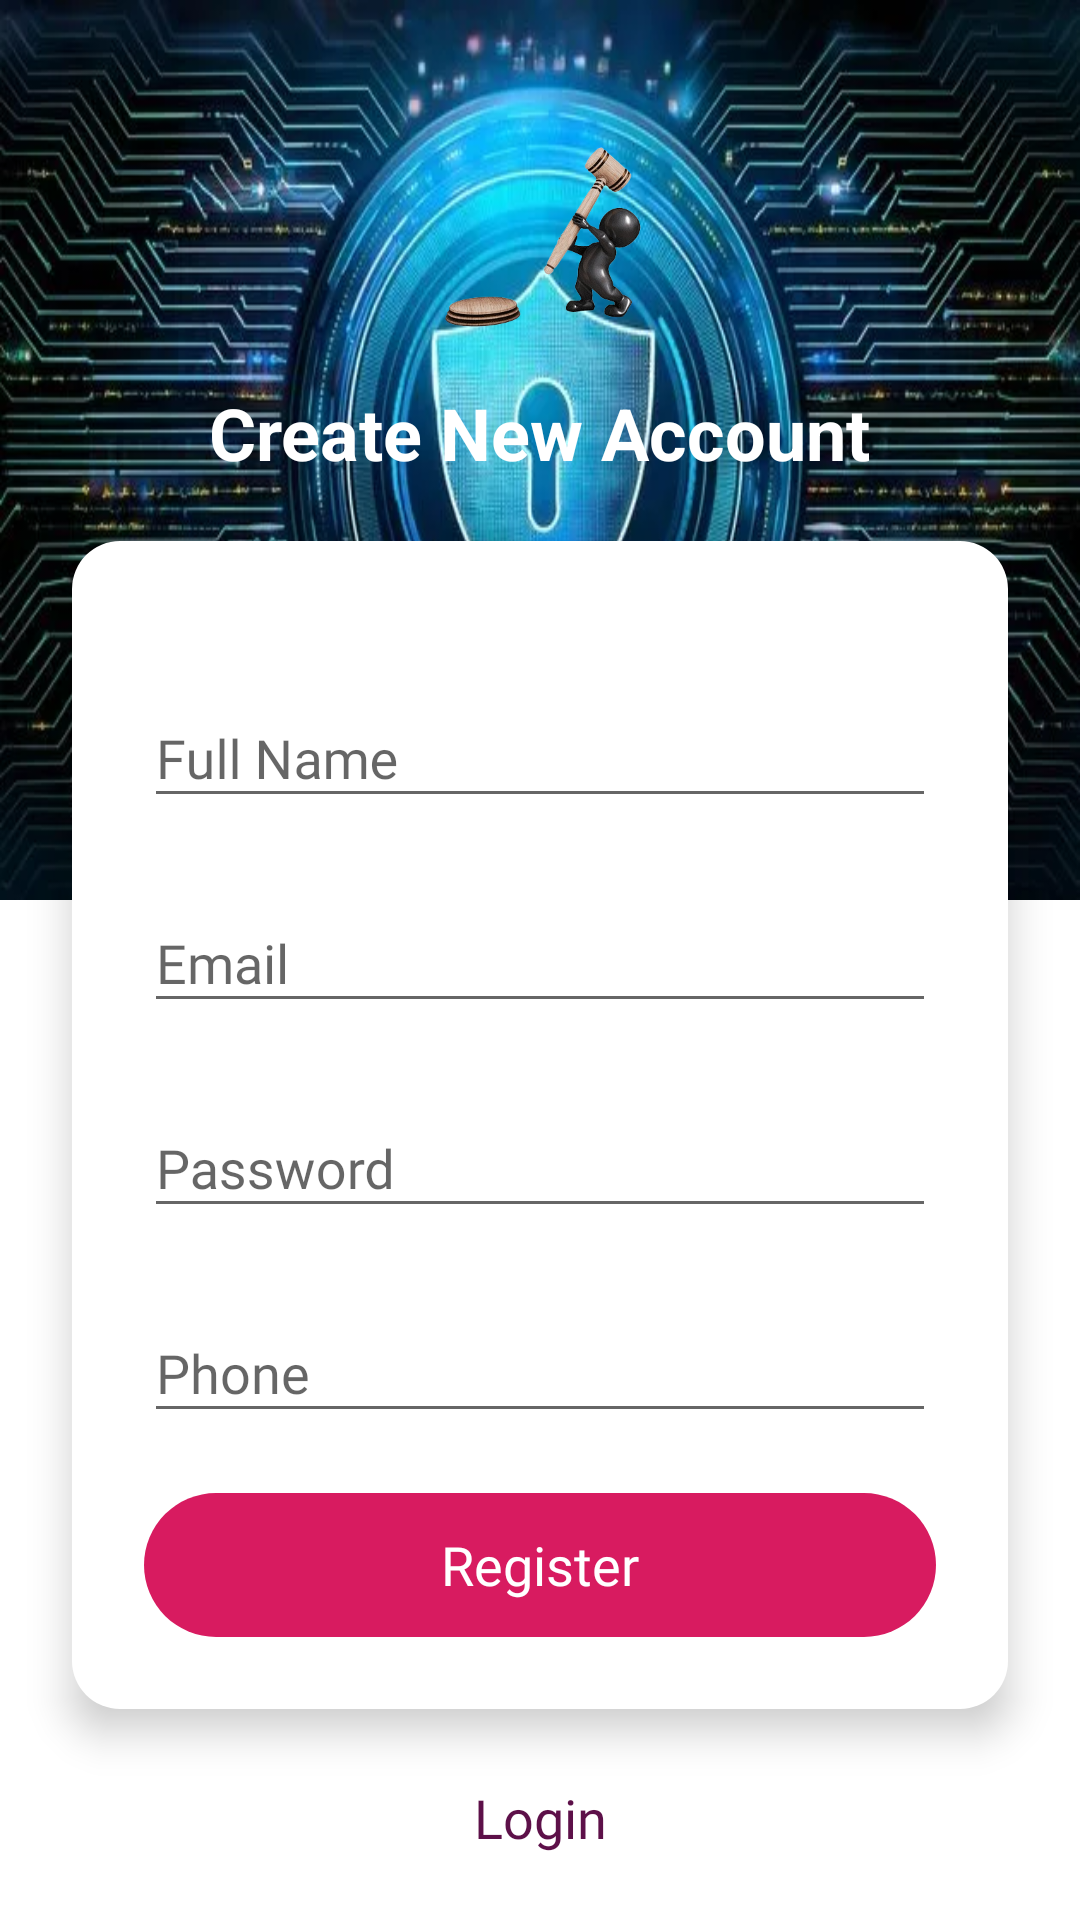

Reconstruct the res/layout file that produces this screen, plus the resources it refers to.
<!-- AndroidManifest.xml: application theme AppTheme -->
<!-- res/layout/activity_register.xml -->
<?xml version="1.0" encoding="utf-8"?>
<androidx.constraintlayout.widget.ConstraintLayout xmlns:android="http://schemas.android.com/apk/res/android"
    xmlns:app="http://schemas.android.com/apk/res-auto"
    xmlns:tools="http://schemas.android.com/tools"
    android:layout_width="match_parent"
    android:layout_height="match_parent"
    android:background="@color/white"
    tools:context=".register">

    
    <View
        android:id="@+id/topBackgroundShape"
        android:layout_width="0dp"
        android:layout_height="300dp"
        android:background="@drawable/top_background_shape"
        app:layout_constraintTop_toTopOf="parent"
        app:layout_constraintStart_toStartOf="parent"
        app:layout_constraintEnd_toEndOf="parent" />

    
    <ImageView
        android:id="@+id/logoImage"
        android:layout_width="80dp"
        android:layout_height="80dp"
        android:src="@drawable/logo"
        android:layout_marginTop="40dp"
        app:layout_constraintTop_toTopOf="parent"
        app:layout_constraintStart_toStartOf="parent"
        app:layout_constraintEnd_toEndOf="parent" />

    <TextView
        android:id="@+id/textView2"
        android:layout_width="wrap_content"
        android:layout_height="wrap_content"
        android:text="Create New Account"
        android:textSize="24sp"
        android:textStyle="bold"
        android:textColor="@android:color/white"
        android:layout_marginTop="8dp"
        app:layout_constraintTop_toBottomOf="@id/logoImage"
        app:layout_constraintStart_toStartOf="parent"
        app:layout_constraintEnd_toEndOf="parent" />

    
    <LinearLayout
        android:id="@+id/registerFormContainer"
        android:layout_width="0dp"
        android:layout_height="wrap_content"
        android:orientation="vertical"
        android:background="@drawable/rounded_background"
        android:elevation="8dp"
        android:padding="24dp"
        app:layout_constraintTop_toBottomOf="@id/textView2"
        app:layout_constraintStart_toStartOf="parent"
        app:layout_constraintEnd_toEndOf="parent"
        android:layout_marginStart="24dp"
        android:layout_marginEnd="24dp"
        android:layout_marginTop="20dp">

        
        <ProgressBar
            android:id="@+id/progressBar"
            android:layout_width="wrap_content"
            android:layout_height="wrap_content"
            android:layout_marginTop="20dp"
            android:layout_gravity="center"
            android:visibility="gone"
            app:layout_constraintTop_toBottomOf="@id/createText"
            app:layout_constraintStart_toStartOf="parent"
            app:layout_constraintEnd_toEndOf="parent" />

        
        <com.google.android.material.textfield.TextInputLayout
            android:id="@+id/fullNameLayout"
            android:layout_width="match_parent"
            android:layout_height="wrap_content"
            android:layout_marginTop="16dp">

            <EditText
                android:id="@+id/fullName"
                android:layout_width="match_parent"
                android:layout_height="wrap_content"
                android:hint="Full Name"
                android:inputType="textPersonName"
                android:textSize="18sp"
                android:fontFamily="@font/montserrat" />
        </com.google.android.material.textfield.TextInputLayout>

        
        <com.google.android.material.textfield.TextInputLayout
            android:id="@+id/EmailLayout"
            android:layout_width="match_parent"
            android:layout_height="wrap_content"
            android:layout_marginTop="16dp">

            <EditText
                android:id="@+id/Email"
                android:layout_width="match_parent"
                android:layout_height="wrap_content"
                android:hint="Email"
                android:inputType="textEmailAddress"
                android:textSize="18sp"
                android:fontFamily="@font/montserrat" />
        </com.google.android.material.textfield.TextInputLayout>

        
        <com.google.android.material.textfield.TextInputLayout
            android:id="@+id/passwordLayout"
            android:layout_width="match_parent"
            android:layout_height="wrap_content"
            android:layout_marginTop="16dp">

            <EditText
                android:id="@+id/password"
                android:layout_width="match_parent"
                android:layout_height="wrap_content"
                android:hint="Password"
                android:inputType="textPassword"
                android:textSize="18sp"
                android:fontFamily="@font/montserrat" />
        </com.google.android.material.textfield.TextInputLayout>

        
        <com.google.android.material.textfield.TextInputLayout
            android:id="@+id/phoneLayout"
            android:layout_width="match_parent"
            android:layout_height="wrap_content"
            android:layout_marginTop="16dp">

            <EditText
                android:id="@+id/phone"
                android:layout_width="match_parent"
                android:layout_height="wrap_content"
                android:hint="Phone"
                android:inputType="phone"
                android:textSize="18sp"
                android:fontFamily="@font/montserrat" />
        </com.google.android.material.textfield.TextInputLayout>

        
        <Button
            android:id="@+id/registerBtn"
            android:layout_width="match_parent"
            android:layout_height="wrap_content"
            android:layout_marginTop="20dp"
            android:background="@drawable/button_background_selector"
            android:fontFamily="@font/montserrat"
            android:onClick="onClickRegister"
            android:text="Register"
            android:textColor="#FFFFFF"
            android:textAllCaps="false"
            android:textSize="18sp"
            android:stateListAnimator="@animator/button_animation" />

    </LinearLayout>

    
    <TextView
        android:id="@+id/createText"
        android:layout_width="wrap_content"
        android:layout_height="wrap_content"
        android:layout_marginTop="24dp"
        android:fontFamily="@font/montserratextrabold"
        android:onClick="onClickLoginFromRegister"
        android:text="Login"
        android:textColor="#5D1049"
        android:textSize="18sp"
        app:layout_constraintTop_toBottomOf="@id/registerFormContainer"
        app:layout_constraintStart_toStartOf="parent"
        app:layout_constraintEnd_toEndOf="parent" />



</androidx.constraintlayout.widget.ConstraintLayout>
<!-- resources referenced by this layout -->
<resources>
  <color name="white">#FFFFFFFF</color>
  <!-- drawable button_background_selector (drawable) -->
  <?xml version="1.0" encoding="utf-8"?>
  
  <selector xmlns:android="http://schemas.android.com/apk/res/android">
      
      <item android:state_pressed="true">
          <shape android:shape="rectangle">
              <solid android:color="#C2185B" /> 
              <corners android:radius="30dp" />
          </shape>
      </item>
  
      
      <item android:state_focused="true">
          <shape android:shape="rectangle">
              <solid android:color="#E91E63" /> 
              <corners android:radius="30dp" />
          </shape>
      </item>
  
      
      <item>
          <shape android:shape="rectangle">
              <solid android:color="#D81B60" /> 
              <corners android:radius="30dp" />
          </shape>
      </item>
  </selector>
  <!-- drawable logo: png bitmap (drawable, 58636 bytes) -->
  <!-- drawable rounded_background (drawable) -->
  <?xml version="1.0" encoding="utf-8"?>
  
  <shape xmlns:android="http://schemas.android.com/apk/res/android">
      <solid android:color="#FFFFFF"/> 
      <corners android:radius="16dp"/> 
      <padding
          android:left="8dp"
          android:top="8dp"
          android:right="8dp"
          android:bottom="8dp" />
      <shadowColor
          android:color="#80000000"
          android:radius="8dp" />
  </shape>
  <!-- drawable top_background_shape: png bitmap (drawable, 410743 bytes) -->
  <style name="AppTheme" parent="Theme.AppCompat.Light.NoActionBar">
          <item name="colorPrimary">@color/colorPrimary</item>
          <item name="colorAccent">@color/colorAccent</item>
          <item name="windowActionBar">false</item>
          <item name="windowNoTitle">true</item>
      </style>
  <color name="colorPrimary">#C2185B</color>
  <color name="colorAccent">#0B0B0B</color>
</resources>
